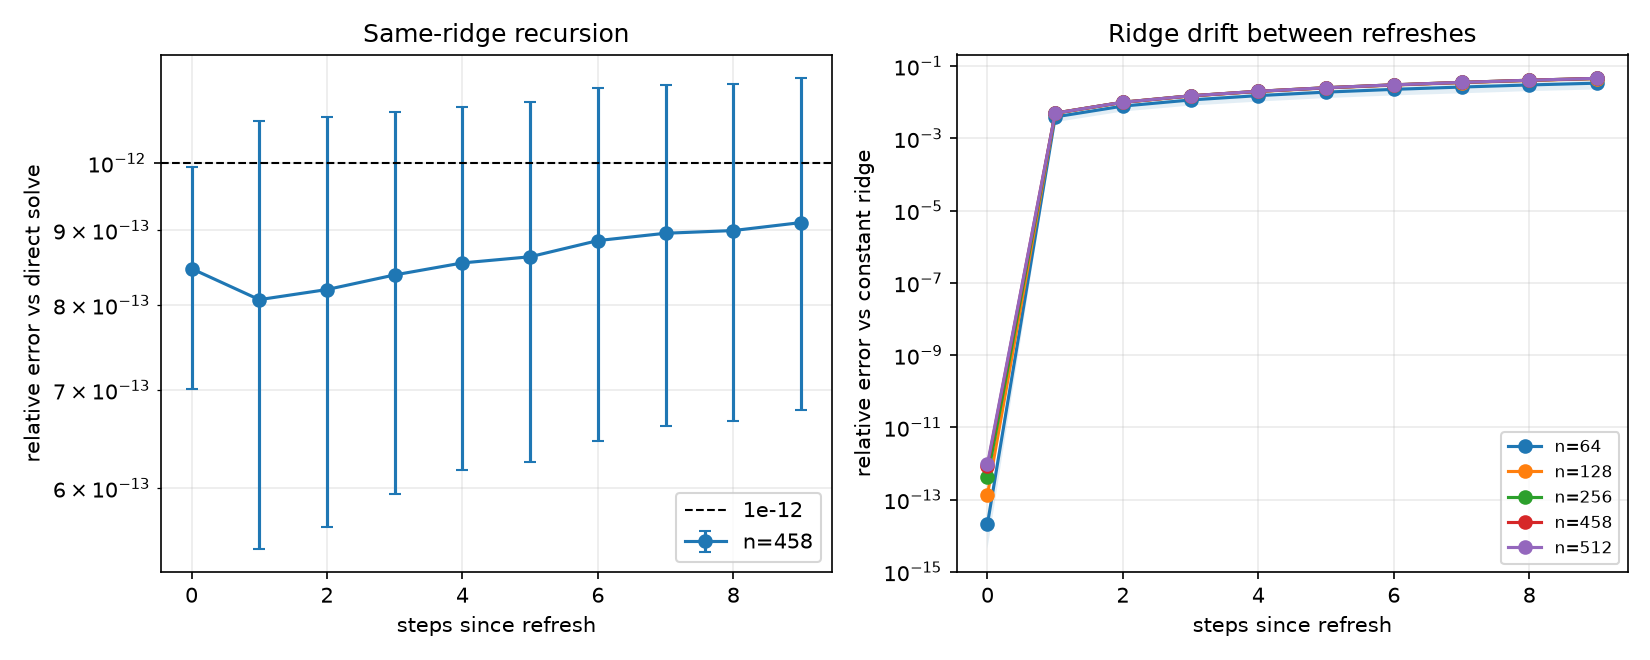

Source data for this figure (header and first rows):
n, seed, step, k, rel_error_decaying, rel_error_constant, cosine_constant, dmu_rel_error_constant
64, 0, 1, 1, 1.2209403200751247e-14, 0.005025, 1, 0.005025
64, 0, 2, 2, 1.6204031979616004e-14, 0.01008, 1, 0.01008
64, 0, 3, 3, 1.7192657287215047e-14, 0.01515, 1, 0.01515
64, 0, 4, 4, 2.5343803247027718e-14, 0.02025, 1, 0.02025
64, 0, 5, 5, 1.8790448778814534e-14, 0.02538, 1, 0.02538
64, 0, 6, 6, 2.0858962642995904e-14, 0.03053, 1, 0.03053
64, 0, 7, 7, 2.901055303128267e-14, 0.03571, 1, 0.03571
64, 0, 8, 8, 3.7866658095862765e-14, 0.04091, 1, 0.04091
64, 0, 9, 9, 4.367541299674137e-14, 0.04614, 1, 0.04614
64, 0, 10, 0, 3.6082605048577986e-14, 3.6082605048577986e-14, 1, 3.6075337073162825e-14
64, 0, 11, 1, 5.724018231636809e-14, 0.005025, 1, 0.005024
64, 0, 12, 2, 4.381299826385743e-14, 0.01007, 1, 0.01007
64, 0, 13, 3, 4.788805905042353e-14, 0.01515, 1, 0.01514
64, 0, 14, 4, 4.0494087296294707e-14, 0.02025, 1, 0.02024
64, 0, 15, 5, 5.590766154814763e-14, 0.02537, 1, 0.02537
64, 0, 16, 6, 4.4361033473536834e-14, 0.03052, 1, 0.03052
64, 0, 17, 7, 5.06148242765337e-14, 0.0357, 1, 0.03569
64, 0, 18, 8, 5.6130687588143596e-14, 0.0409, 1, 0.04089
64, 0, 19, 9, 4.5950386357341206e-14, 0.04613, 1, 0.04612
64, 0, 20, 0, 3.024961293582538e-14, 3.024961293582538e-14, 1, 3.030800857281578e-14
64, 0, 21, 1, 3.78460329119752e-14, 0.005023, 1, 0.005021
64, 0, 22, 2, 4.2759501817328504e-14, 0.01007, 1, 0.01007
64, 0, 23, 3, 5.71794130500444e-14, 0.01515, 1, 0.01514
64, 0, 24, 4, 4.7397748669716876e-14, 0.02024, 1, 0.02023
64, 0, 25, 5, 5.296962440923614e-14, 0.02537, 1, 0.02535
64, 0, 26, 6, 5.979775554535318e-14, 0.03052, 1, 0.0305
64, 0, 27, 7, 5.4878466538201237e-14, 0.03569, 1, 0.03568
64, 0, 28, 8, 5.628884575598665e-14, 0.0409, 1, 0.04087
64, 0, 29, 9, 6.702230861185968e-14, 0.04612, 1, 0.04609
64, 0, 30, 0, 4.700845281610134e-14, 4.700845281610134e-14, 1.0, 4.7420222906247654e-14
64, 0, 31, 1, 4.7269687978535306e-14, 0.00502, 1, 0.005014
64, 0, 32, 2, 5.061119491436173e-14, 0.01006, 1, 0.01004
64, 0, 33, 3, 4.5310253166373375e-14, 0.01511, 1, 0.01504
64, 0, 34, 4, 5.136432465406914e-14, 0.0202, 1, 0.02012
64, 0, 35, 5, 4.3504398287239106e-14, 0.02495, 1, 0.0242
64, 0, 36, 6, 7.895777142139607e-14, 0.02999, 1, 0.02903
64, 0, 37, 7, 5.0603634112178074e-14, 0.03496, 1, 0.03368
64, 0, 38, 8, 4.7832221865606615e-14, 0.04002, 1, 0.03856
64, 0, 39, 9, 6.919347262874882e-14, 0.04507, 1, 0.04358
64, 0, 40, 0, 4.795765276075332e-14, 4.795765276075332e-14, 1, 5.087653244167601e-14
64, 0, 41, 1, 4.041600293701246e-14, 0.004857, 1, 0.004658
64, 0, 42, 2, 4.509089409690458e-14, 0.009628, 1, 0.009367
64, 0, 43, 3, 3.9649813510982476e-14, 0.0145, 1, 0.01414
64, 0, 44, 4, 6.14507580901349e-14, 0.01935, 1, 0.0189
64, 0, 45, 5, 3.9004366431156756e-14, 0.02362, 1, 0.0229
64, 0, 46, 6, 3.806956765547357e-14, 0.02789, 1, 0.02298
64, 0, 47, 7, 3.904316643758001e-14, 0.0312, 0.9999, 0.02394
64, 0, 48, 8, 2.6438164149796076e-14, 0.03508, 0.9999, 0.02649
64, 0, 49, 9, 3.640775364028623e-14, 0.03929, 0.9999, 0.0285
64, 0, 50, 0, 1.5861602588567137e-14, 1.5861602588567137e-14, 1.0, 1.9090963755736097e-14
64, 0, 51, 1, 2.0787288028475122e-14, 0.004386, 1, 0.003283
64, 0, 52, 2, 1.7376994277163085e-14, 0.008881, 1, 0.006489
64, 0, 53, 3, 3.4936719331992716e-14, 0.01331, 1, 0.009583
64, 0, 54, 4, 2.570303058595339e-14, 0.01717, 1, 0.01241
64, 0, 55, 5, 2.4566372015547375e-14, 0.02136, 1, 0.01545
64, 0, 56, 6, 2.6545720938223206e-14, 0.02578, 1, 0.01958
64, 0, 57, 7, 2.9964065675672706e-14, 0.03026, 1, 0.02341
64, 0, 58, 8, 2.923164658534924e-14, 0.03492, 1, 0.02711
64, 0, 59, 9, 1.106195995382235e-14, 0.03896, 0.9999, 0.03046
64, 0, 60, 0, 1.8265742742210868e-14, 1.8265742742210868e-14, 1.0, 2.24739201268321e-14
... 1,740 more rows
